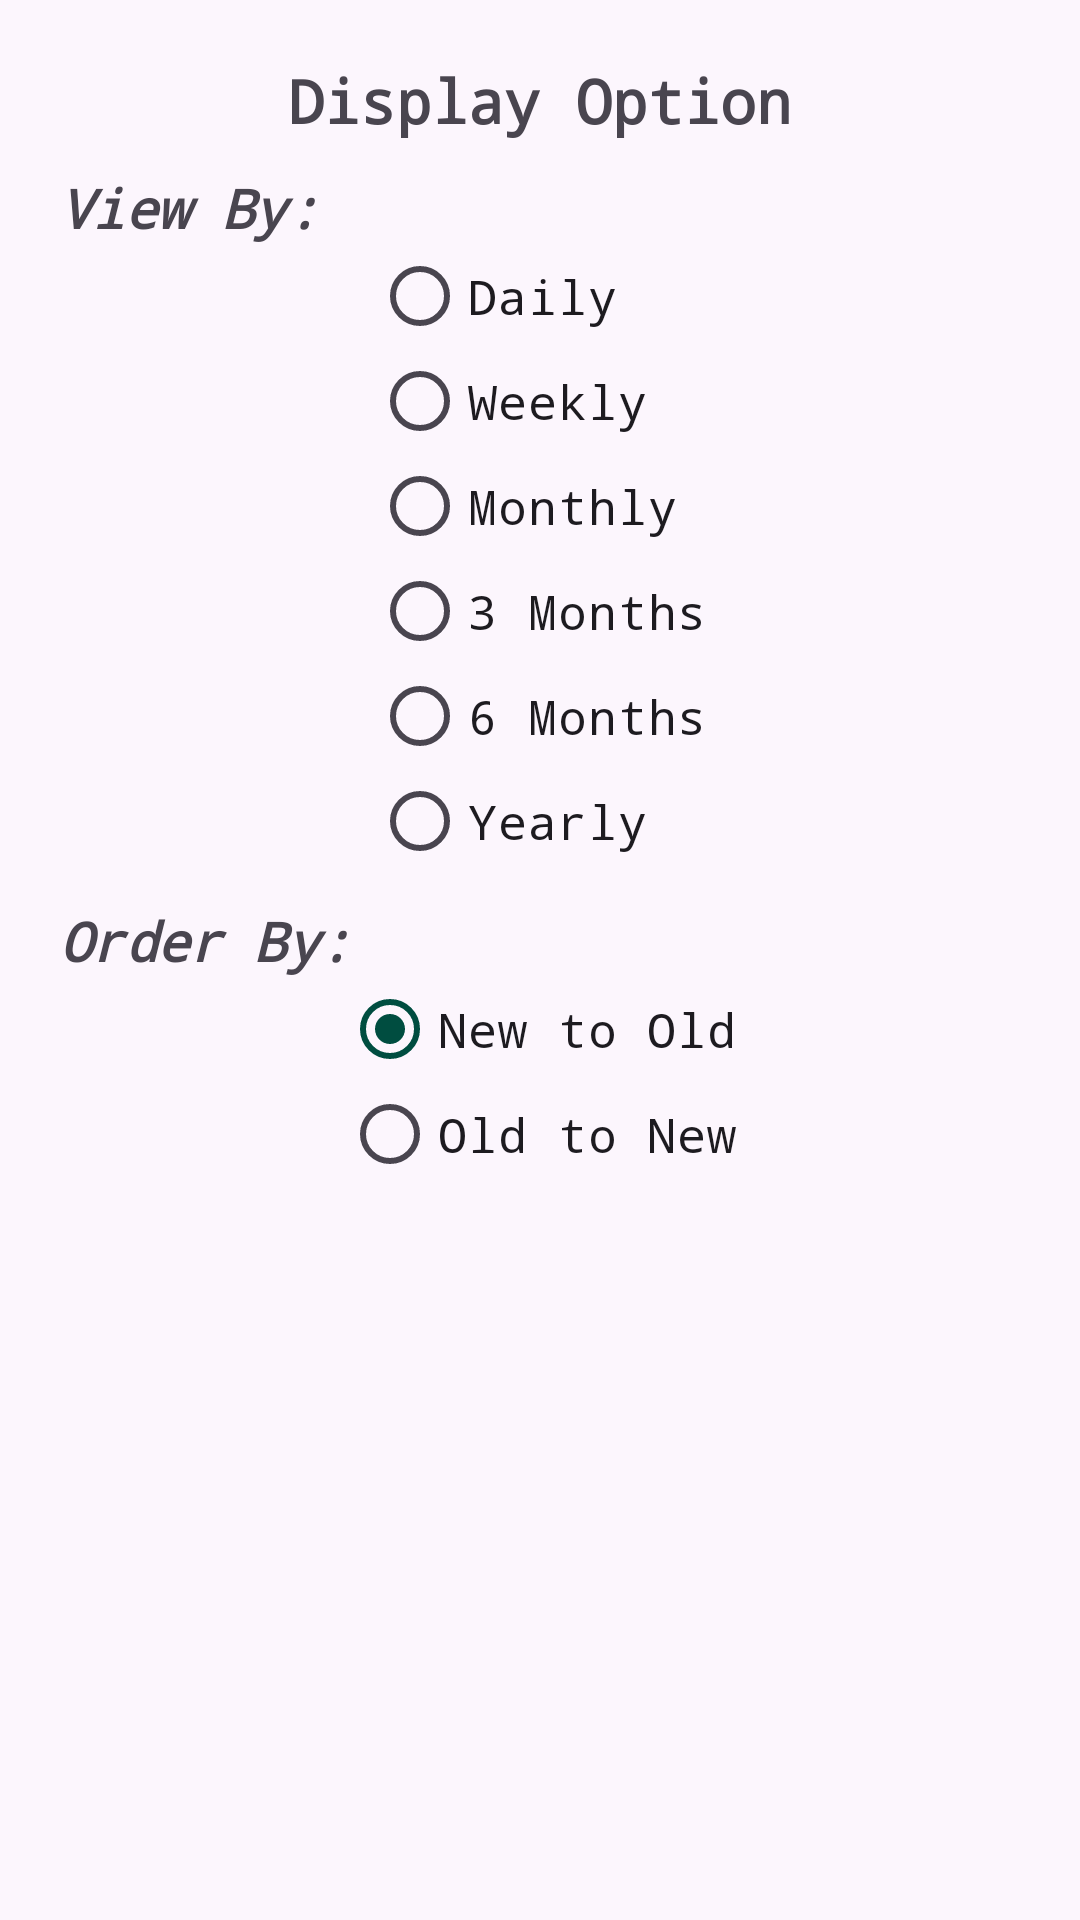

Reconstruct the res/layout file that produces this screen, plus the resources it refers to.
<!-- AndroidManifest.xml: application theme Theme.FinancePro -->
<!-- res/layout/my_dialog.xml -->
<?xml version="1.0" encoding="utf-8"?>
<LinearLayout xmlns:android="http://schemas.android.com/apk/res/android"
    android:layout_width="match_parent"
    android:layout_height="match_parent"
    android:orientation="vertical">

    <TextView
        android:id="@+id/displayOptionText"
        android:layout_width="wrap_content"
        android:layout_height="wrap_content"
        android:layout_gravity="center_horizontal"
        android:layout_marginTop="20dp"
        android:text="Display Option"
        android:textSize="20sp"
        android:textStyle="bold" />

    <TextView
        android:id="@+id/viewmodeText"
        android:layout_width="wrap_content"
        android:layout_height="wrap_content"
        android:layout_marginLeft="20dp"
        android:layout_marginTop="10dp"
        android:text="View By:"
        android:textSize="18sp"
        android:textStyle="bold|italic" />

    <RadioGroup
        android:id="@+id/view_mode"
        android:layout_width="wrap_content"
        android:layout_height="wrap_content"
        android:layout_gravity="center_horizontal"
        android:measureWithLargestChild="false">

        <RadioButton
            android:id="@+id/daily"
            android:layout_width="wrap_content"
            android:layout_height="match_parent"
            android:checked="false"
            android:minHeight="35dp"
            android:text="Daily"
            android:textSize="16sp" />

        <RadioButton
            android:id="@+id/weekly"
            android:layout_width="wrap_content"
            android:layout_height="wrap_content"
            android:minHeight="35dp"
            android:text="Weekly"
            android:textSize="16sp" />

        <RadioButton
            android:id="@+id/monthly"
            android:layout_width="wrap_content"
            android:layout_height="wrap_content"
            android:minHeight="35dp"
            android:text="Monthly"
            android:textSize="16sp" />

        <RadioButton
            android:id="@+id/three_months"
            android:layout_width="wrap_content"
            android:layout_height="wrap_content"
            android:minHeight="35dp"
            android:text="3 Months"
            android:textSize="16sp" />

        <RadioButton
            android:id="@+id/six_months"
            android:layout_width="wrap_content"
            android:layout_height="wrap_content"
            android:minHeight="35dp"
            android:text="6 Months"
            android:textSize="16sp" />

        <RadioButton
            android:id="@+id/yearly"
            android:layout_width="wrap_content"
            android:layout_height="wrap_content"
            android:minHeight="35dp"
            android:text="Yearly"
            android:textSize="16sp" />
    </RadioGroup>

    <TextView
        android:id="@+id/orderbyText"
        android:layout_width="wrap_content"
        android:layout_height="wrap_content"
        android:layout_marginLeft="20dp"
        android:layout_marginTop="10dp"
        android:text="Order By:"
        android:textSize="18sp"
        android:textStyle="bold|italic" />

    <RadioGroup
        android:id="@+id/order_mode"
        android:layout_width="wrap_content"
        android:layout_height="wrap_content"
        android:layout_gravity="center_horizontal"
        android:layout_marginBottom="10dp"
        android:checkedButton="@id/new_old">

        <RadioButton
            android:id="@+id/new_old"
            android:layout_width="wrap_content"
            android:layout_height="wrap_content"
            android:checked="false"
            android:minHeight="35dp"
            android:text="New to Old"
            android:textSize="16sp" />

        <RadioButton
            android:id="@+id/old_new"
            android:layout_width="wrap_content"
            android:layout_height="wrap_content"
            android:minHeight="35dp"
            android:text="Old to New"
            android:textSize="16sp" />
    </RadioGroup>


</LinearLayout>
<!-- resources referenced by this layout -->
<resources>
  <style name="Theme.FinancePro" parent="Base.Theme.FinancePro" />
  <style name="Base.Theme.FinancePro" parent="Theme.Material3.DayNight.NoActionBar">
          
          
          <item name="colorPrimary">@color/colorPrimary</item>
          <item name="colorAccent">@color/color_accent</item>
          <item name="android:background">@color/pink</item>
          <item name="android:navigationBarColor">@color/white</item>
  
  
          <item name="android:statusBarColor" tools:targetApi="l">@color/status</item>
          <item name="colorPrimaryDark">@color/teal_900</item>
          <item name="android:fontFamily">monospace</item>
      </style>
  <color name="colorPrimary">#004D40</color>
  <color name="color_accent">#FF03DAC5</color>
  <color name="pink"> #fcf6fd </color>
  <color name="white">#FFFFFFFF</color>
  <color name="status"> #9d949f </color>
  <color name="teal_900">#064D51</color>
</resources>
